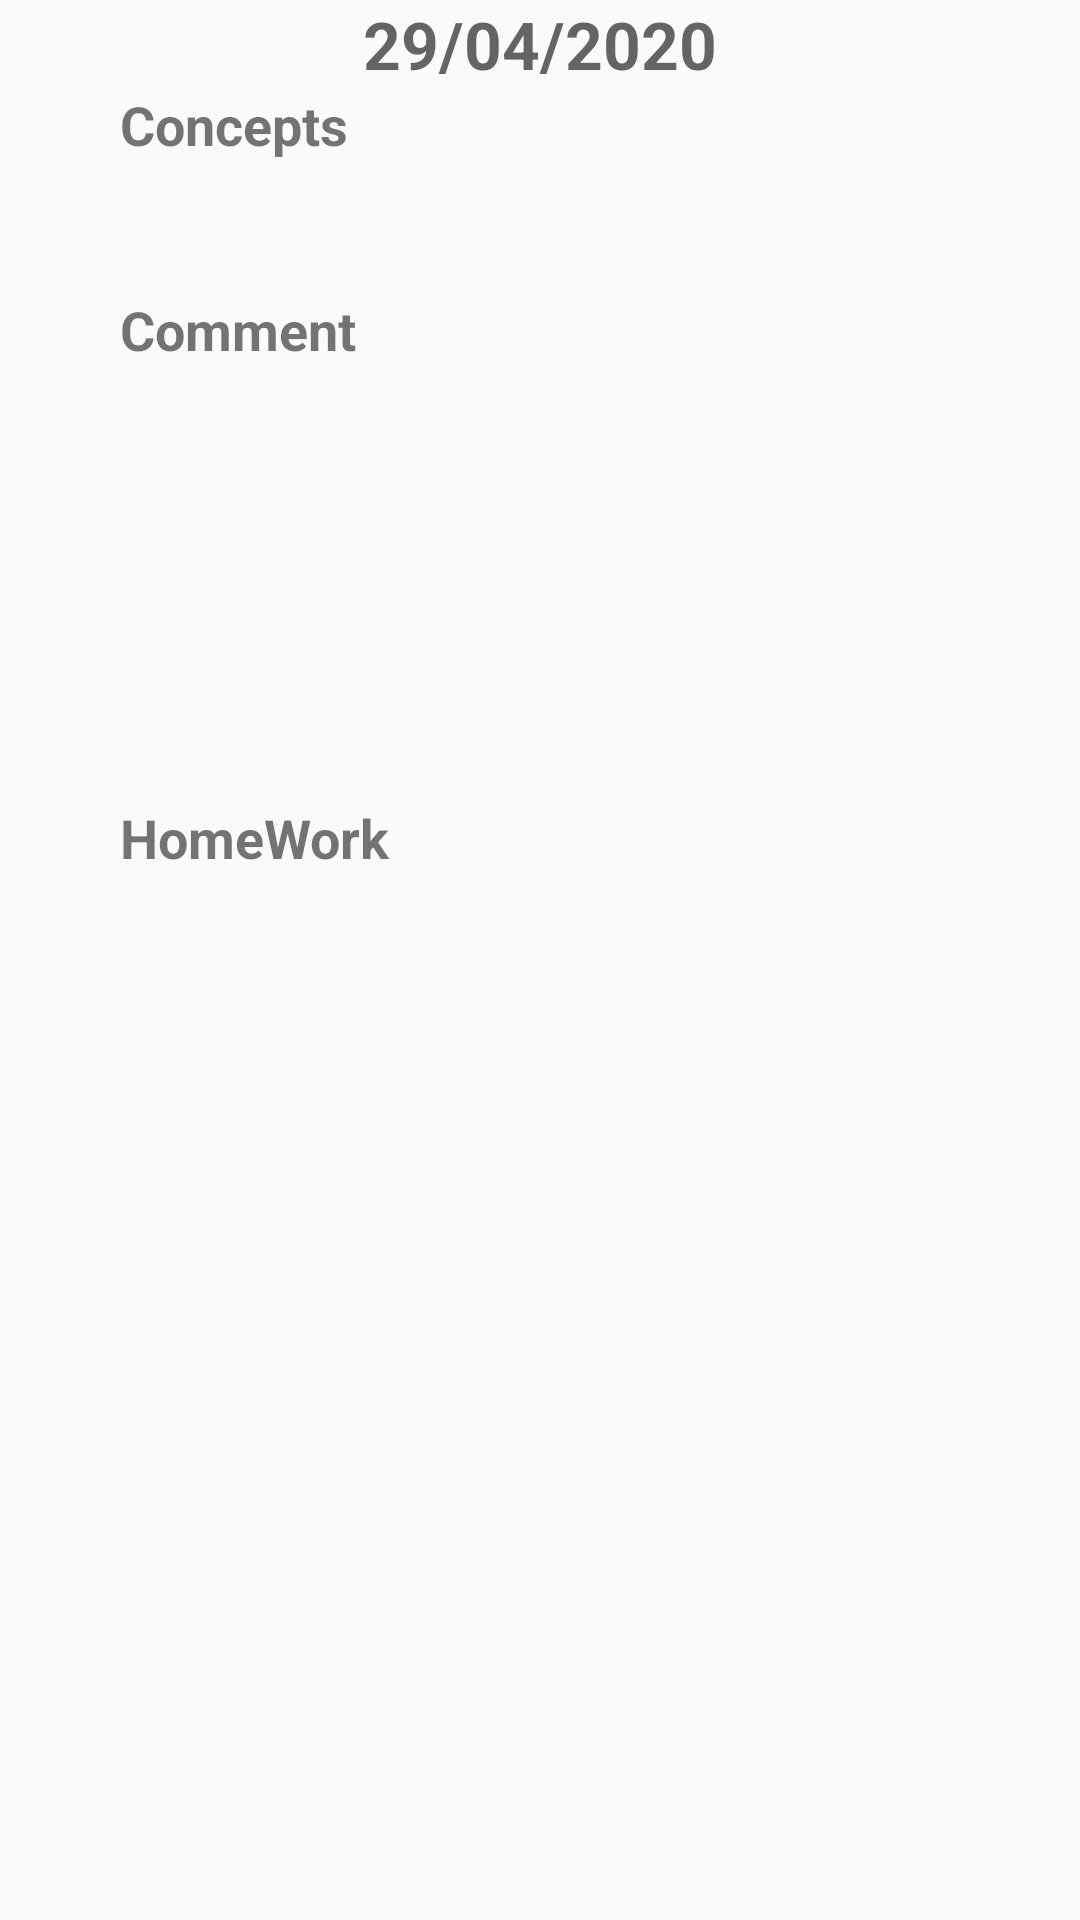

Reconstruct the res/layout file that produces this screen, plus the resources it refers to.
<!-- AndroidManifest.xml: application theme AppTheme -->
<!-- res/layout/layout_dairychild.xml -->
<?xml version="1.0" encoding="utf-8"?>
<LinearLayout
    xmlns:android="http://schemas.android.com/apk/res/android"
    android:orientation="vertical"
    android:layout_width="match_parent"
    android:layout_height="match_parent">


    <TextView
        android:id="@+id/tv_dt"
        android:layout_width="wrap_content"
        android:layout_height="wrap_content"
        android:layout_gravity="center"
        android:gravity="center"
        android:hint="29/04/2020"
        android:textSize="22sp"
        android:textStyle="bold" />

    <TextView
        android:id="@+id/editText2"
        android:layout_width="match_parent"
        android:layout_height="wrap_content"
        android:ems="10"
        android:inputType="textPersonName"
        android:text="Concepts"
        android:textSize="18sp"
        android:paddingLeft="?android:attr/expandableListPreferredChildPaddingLeft"

        android:textStyle="bold" />

    <TextView
        android:id="@+id/tv_subtitle"
        android:layout_width="match_parent"
        android:layout_height="44dp"
        android:paddingLeft="?android:attr/expandableListPreferredChildPaddingLeft"

        android:inputType="textMultiLine" />

    <TextView
        android:id="@+id/textView20"
        android:layout_width="match_parent"
        android:layout_height="wrap_content"
        android:ems="10"
        android:inputType="textPersonName"
        android:paddingLeft="?android:attr/expandableListPreferredChildPaddingLeft"

        android:text="Comment"

        android:textSize="18sp"
        android:textStyle="bold" />

    <TextView
        android:id="@+id/tv_subcomments"
        android:layout_width="match_parent"
        android:paddingLeft="?android:attr/expandableListPreferredChildPaddingLeft"

        android:layout_height="145dp" />

    <TextView
        android:id="@+id/editText3"
        android:layout_width="match_parent"
        android:layout_height="wrap_content"
        android:ems="10"
        android:inputType="textPersonName"
        android:text="HomeWork"
        android:textSize="18sp"
        android:paddingLeft="?android:attr/expandableListPreferredChildPaddingLeft"

        android:textStyle="bold" />

    <TextView
        android:id="@+id/tv_subhomework"
        android:paddingLeft="?android:attr/expandableListPreferredChildPaddingLeft"

        android:layout_width="match_parent"
        android:layout_height="151dp" />
</LinearLayout>
<!-- resources referenced by this layout -->
<resources>
  <style name="AppTheme" parent="Theme.AppCompat.Light">
          
          <item name="colorPrimary">@color/colorPrimary</item>
          <item name="colorPrimaryDark">@color/colorPrimaryDark</item>
          <item name="colorAccent">@color/colorAccent</item>
      </style>
  <color name="colorPrimary">#6200EE</color>
  <color name="colorPrimaryDark">#3700B3</color>
  <color name="colorAccent">#03DAC5</color>
</resources>
